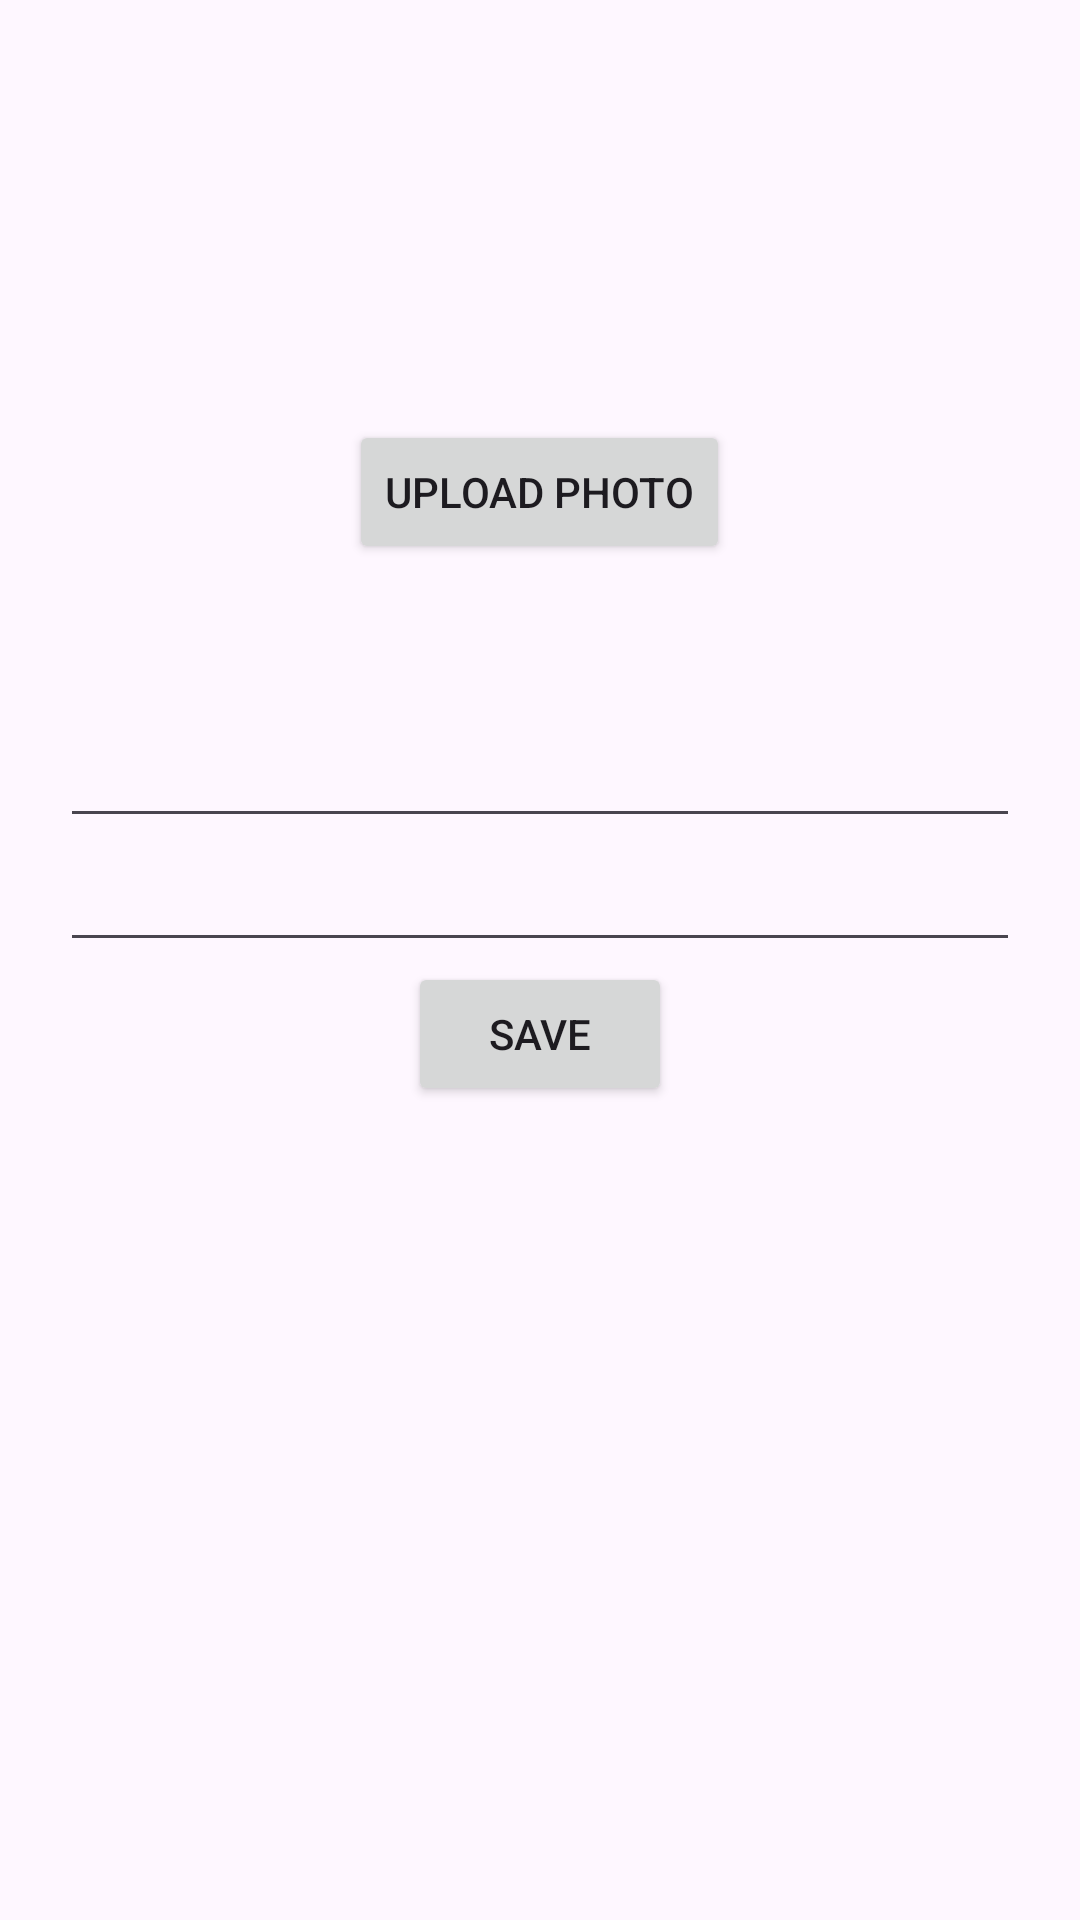

Produce the Android XML layout that renders to this screen, including the resource entries it uses.
<!-- AndroidManifest.xml: application theme Theme.FundTrading -->
<!-- res/layout/activity_edit_profile.xml -->
<?xml version="1.0" encoding="utf-8"?>
<androidx.constraintlayout.widget.ConstraintLayout xmlns:android="http://schemas.android.com/apk/res/android"
    xmlns:app="http://schemas.android.com/apk/res-auto"
    xmlns:tools="http://schemas.android.com/tools"
    android:layout_width="match_parent"
    android:layout_height="match_parent"
    tools:context=".view.activities.EditProfileActivity">

    <ScrollView
        android:layout_width="match_parent"
        android:layout_height="match_parent"
        app:layout_constraintTop_toTopOf="parent"
        app:layout_constraintStart_toStartOf="parent"
        app:layout_constraintEnd_toEndOf="parent">

        <androidx.appcompat.widget.LinearLayoutCompat
            android:layout_marginTop="20dp"
            android:layout_width="match_parent"
            android:layout_height="wrap_content"
            android:orientation="vertical"
            android:padding="20dp"
            >
            <ImageView
                tools:background="#f00"
                android:id="@+id/profile_image"
                android:layout_width="100dp"
                android:layout_height="100dp"
                android:layout_gravity="center"
                />
            <Button
                android:id="@+id/upload_btn"
                android:text="Upload Photo"
                android:layout_gravity="center"
                android:layout_width="wrap_content"
                android:layout_height="wrap_content"
                android:layout_marginBottom="50dp"
                />

            <EditText

                android:id="@+id/first_name"
                tools:text="firstname"
                android:layout_width="match_parent"
                android:layout_height="wrap_content" />

            <EditText
                android:id="@+id/last_name"
                tools:text="lastname"
                android:layout_width="match_parent"
                android:layout_height="wrap_content" />

            <Button
                android:id="@+id/save_btn"
                android:text="Save"
                android:layout_gravity="center"
                android:layout_width="wrap_content"
                android:layout_height="wrap_content" />

        </androidx.appcompat.widget.LinearLayoutCompat>

    </ScrollView>


</androidx.constraintlayout.widget.ConstraintLayout>
<!-- resources referenced by this layout -->
<resources>
  <style name="Theme.FundTrading" parent="Base.Theme.FundTrading" />
  <style name="Base.Theme.FundTrading" parent="Theme.Material3.DayNight.NoActionBar">
          
          
      </style>
</resources>
